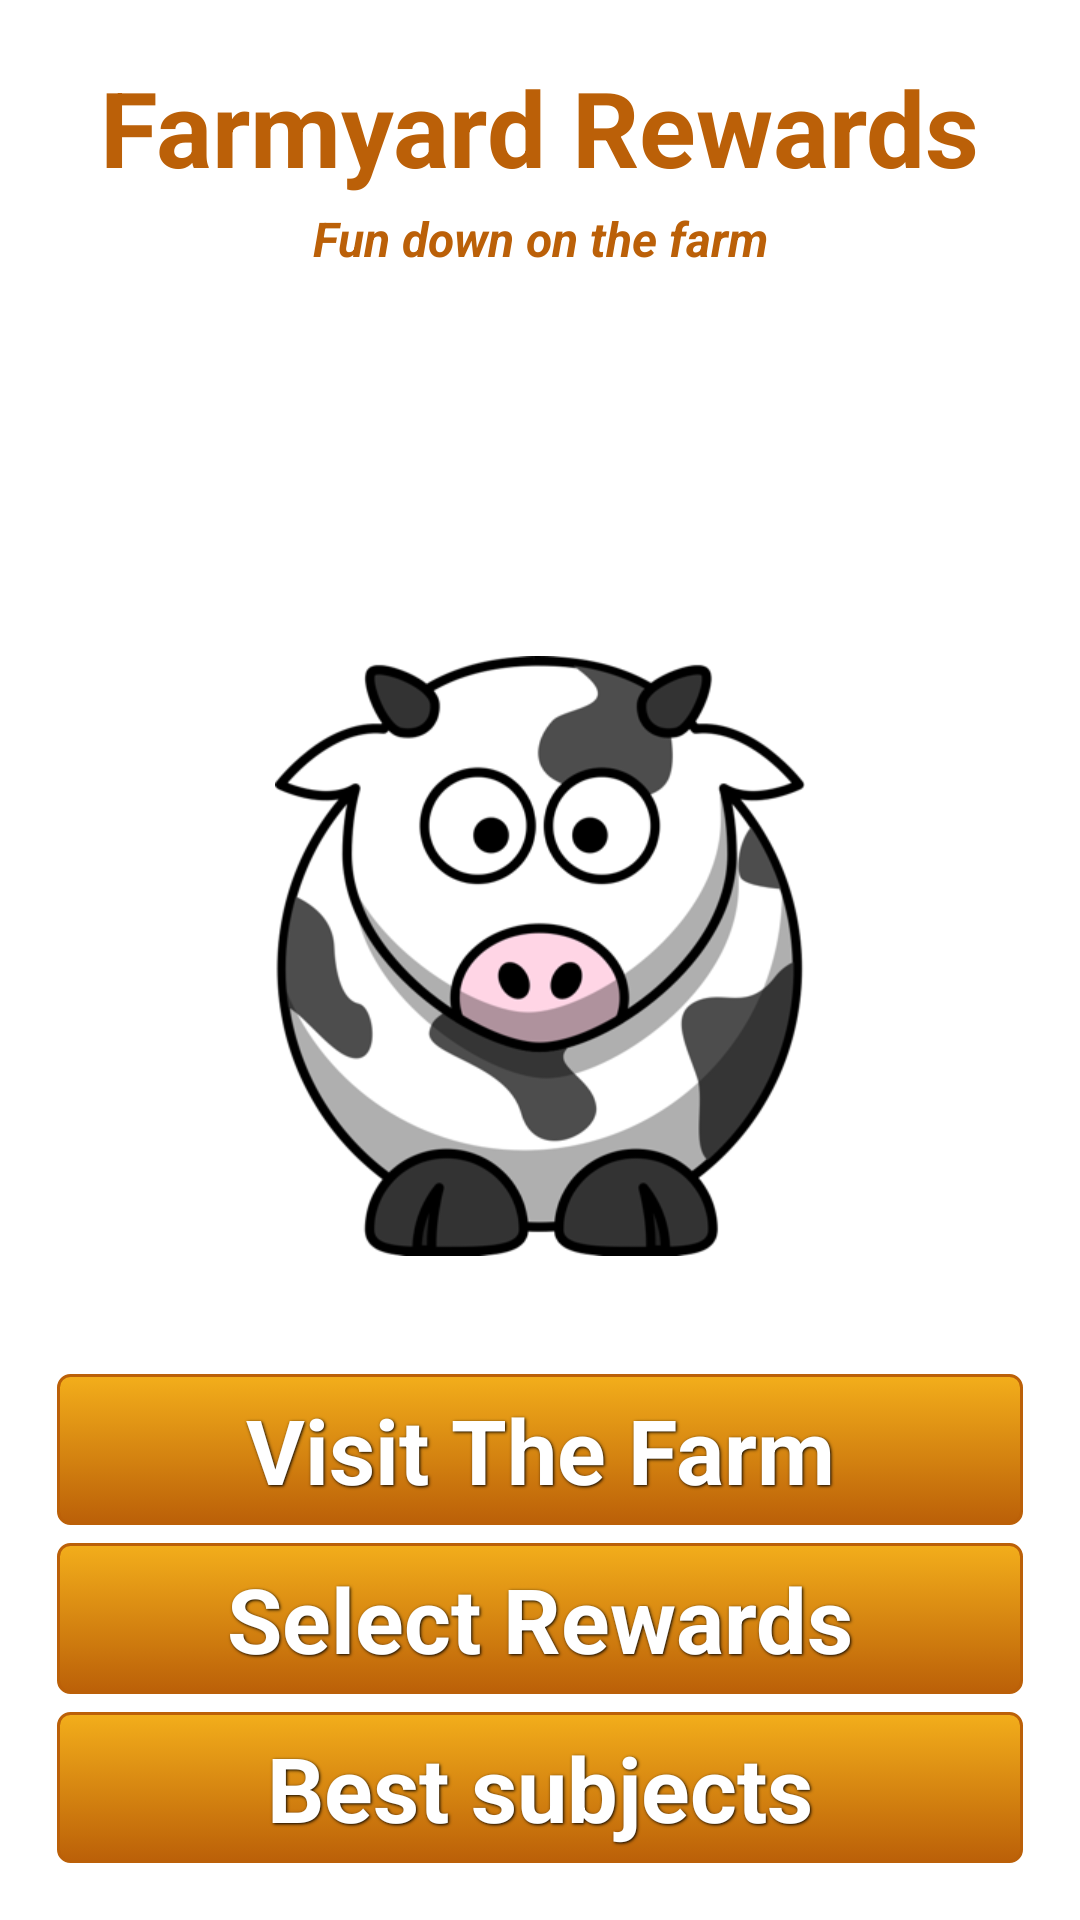

Here is an Android app screen rendered from its layout file. Give the layout XML and the strings, colors and styles it references.
<!-- AndroidManifest.xml: application theme AppTheme -->
<!-- res/layout/home.xml -->
<LinearLayout xmlns:android="http://schemas.android.com/apk/res/android"
    xmlns:tools="http://schemas.android.com/tools"
    android:layout_width="match_parent"
    android:layout_height="match_parent"
    android:background="@android:color/white"
    android:orientation="vertical"
    android:paddingBottom="@dimen/activity_vertical_margin"
    android:paddingLeft="@dimen/activity_horizontal_margin"
    android:paddingRight="@dimen/activity_horizontal_margin"
    android:paddingTop="@dimen/activity_vertical_margin"
    tools:context=".Home" >

    <LinearLayout
        android:layout_width="fill_parent"
        android:layout_height="0dp"
        android:layout_weight="1.0"
        android:orientation="vertical" >

        <TextView
            style="@style/titleText"
            android:layout_width="wrap_content"
            android:layout_height="wrap_content"
            android:text="@string/farmyardRewards" />

        <TextView
            style="@style/headText"
            android:layout_width="wrap_content"
            android:layout_height="wrap_content"
            android:text="@string/funDownOnTheFarm" />
    </LinearLayout>

    <LinearLayout
        android:layout_width="fill_parent"
        android:layout_height="0dp"
        android:layout_weight="1.0"
        android:orientation="vertical" >

        <ImageView
            android:id="@+id/main_imgCow"
            android:layout_width="wrap_content"
            android:layout_height="wrap_content"
            android:layout_gravity="center"
            android:src="@drawable/cow_big"
            android:contentDescription="@string/image" />
    </LinearLayout>

    <LinearLayout
        android:layout_width="fill_parent"
        android:layout_height="0dp"
        android:layout_weight="1"
        android:gravity="bottom"
        android:orientation="vertical" >

        <Button
            android:id="@+id/main_btnTheFarm"
            style="@style/ButtonText"
            android:layout_width="fill_parent"
            android:layout_height="wrap_content"
            android:background="@color/btn_orange"
            android:text="@string/visitTheFarm" />

        <Button
            android:id="@+id/main_btnRewards"
            style="@style/ButtonText"
            android:layout_width="fill_parent"
            android:layout_height="wrap_content"
            android:background="@color/btn_orange"
            android:text="@string/selectRewards" />

        <Button
            android:id="@+id/main_btnBestSubject"
            style="@style/ButtonText"
            android:layout_width="fill_parent"
            android:layout_height="wrap_content"
            android:background="@color/btn_orange"
            android:text="@string/WhatsYourBestSubject" />

    </LinearLayout>

</LinearLayout>
<!-- resources referenced by this layout -->
<resources>
  <dimen name="activity_horizontal_margin">16dp</dimen>
  <dimen name="activity_vertical_margin">16dp</dimen>
  <!-- drawable cow_big: png bitmap (drawable-hdpi, 39336 bytes) -->
  <string name="WhatsYourBestSubject">Best subjects</string>
  <string name="farmyardRewards">Farmyard Rewards</string>
  <string name="funDownOnTheFarm">Fun down on the farm</string>
  <string name="image">image</string>
  <string name="selectRewards">Select Rewards</string>
  <string name="visitTheFarm">Visit The Farm</string>
  <style name="ButtonText">
  	    <item name="android:layout_width">fill_parent</item>
  	    <item name="android:layout_height">wrap_content</item>
  	    <item name="android:textColor">#ffffff</item>
  	    <item name="android:gravity">center</item>
  	    <item name="android:layout_margin">3dp</item>
  	    <item name="android:textSize">30sp</item>
  	    <item name="android:textStyle">bold</item>
  	    <item name="android:shadowColor">#000000</item>
  	    <item name="android:shadowDx">1</item>
  	    <item name="android:shadowDy">1</item>
  	    <item name="android:shadowRadius">2</item>
  	</style>
  <style name="headText">
  	    <item name="android:textColor">#bb6008</item>
  	    <item name="android:gravity">center</item>
  	    <item name="android:textSize">16sp</item>
  	    <item name="android:textStyle">bold|italic</item>
  	    <item name="android:layout_gravity">center</item>
  	</style>
  <style name="titleText">
  	    <item name="android:layout_width">fill_parent</item>
  	    <item name="android:layout_height">wrap_content</item>
  	    <item name="android:textColor">#bb6008</item>
  	    <item name="android:gravity">center</item>
  	    <item name="android:layout_margin">3dp</item>
  	    <item name="android:textSize">35sp</item>
  	    <item name="android:textStyle">bold</item>
  	    <item name="android:shadowColor">#000000</item>
  	    <item name="android:layout_gravity">center</item>
  	</style>
  <style name="AppTheme" parent="android:Theme.NoTitleBar.Fullscreen">
          
      </style>
</resources>
